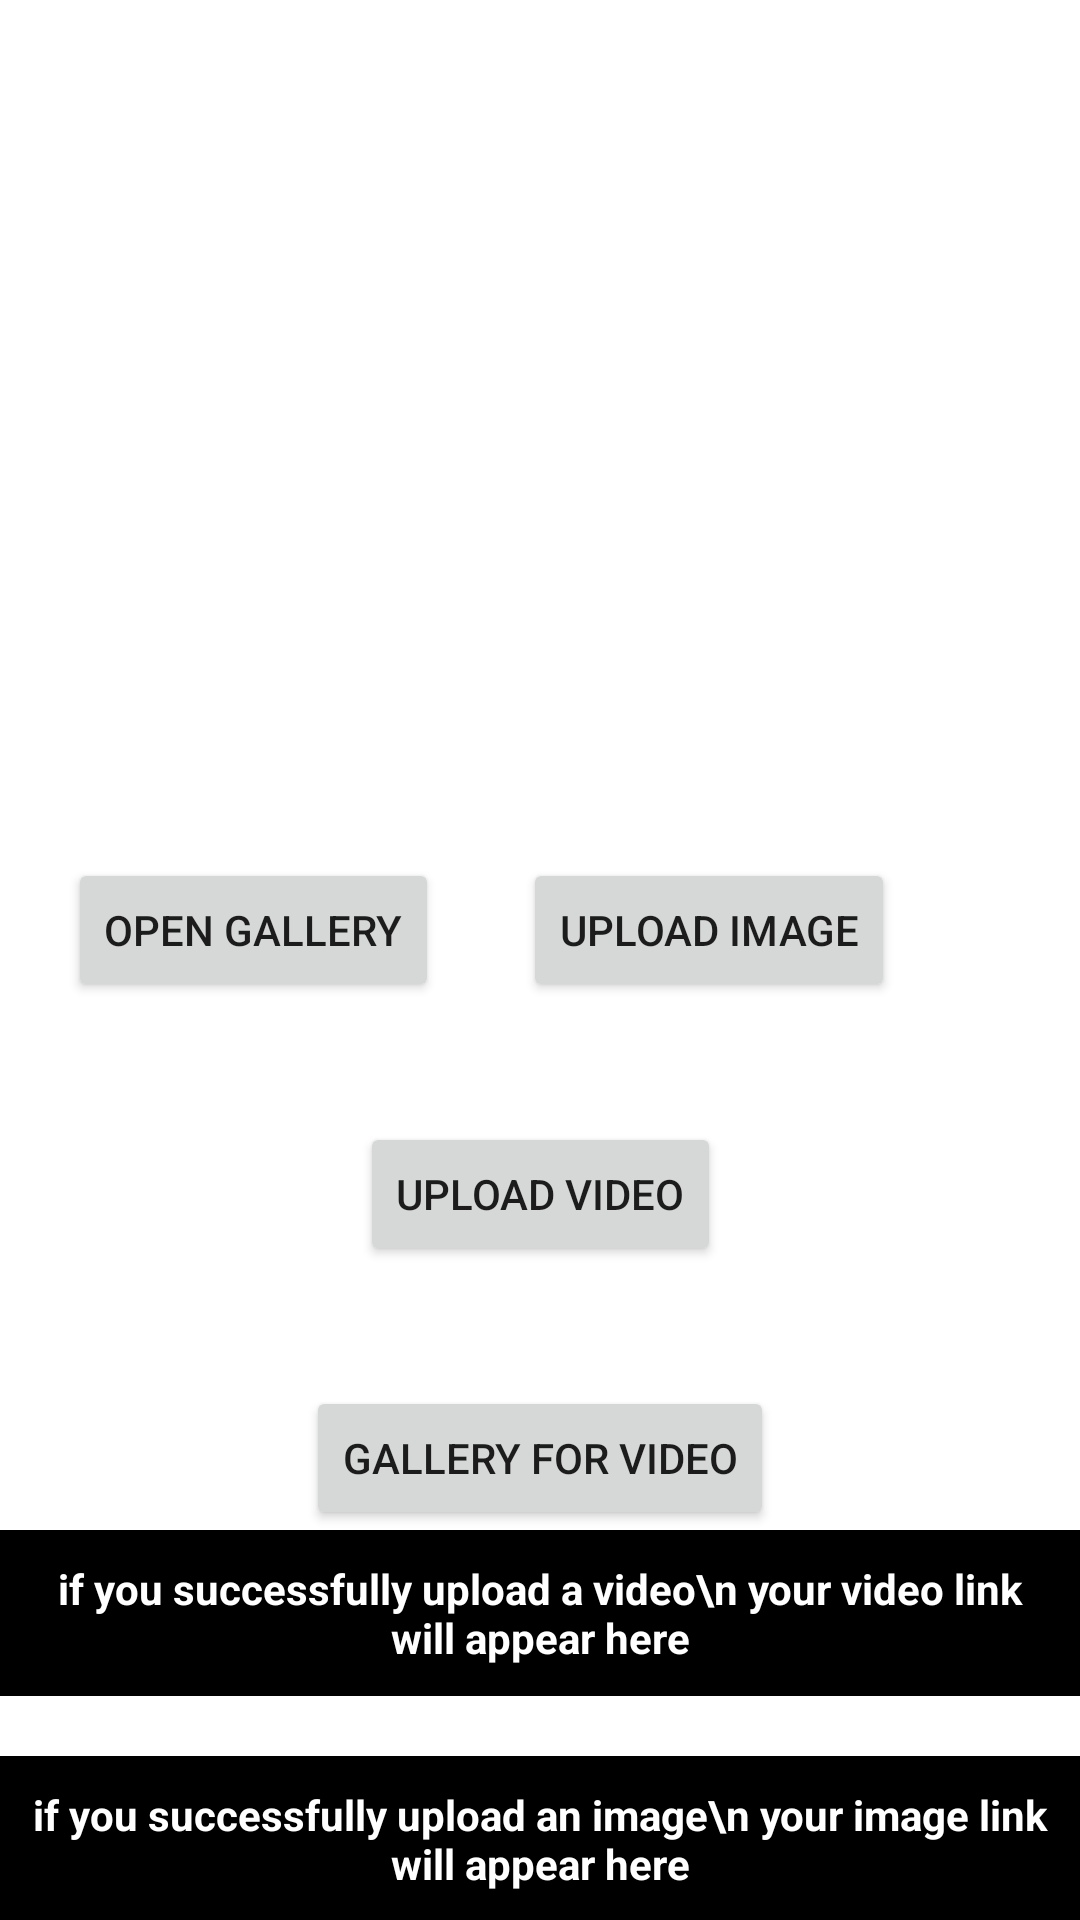

Layout XML and referenced resources for this Android screen:
<!-- AndroidManifest.xml: application theme Theme.Posttoimgur -->
<!-- res/layout/activity_main.xml -->
<?xml version="1.0" encoding="utf-8"?>
<androidx.constraintlayout.widget.ConstraintLayout xmlns:android="http://schemas.android.com/apk/res/android"
    xmlns:app="http://schemas.android.com/apk/res-auto"
    xmlns:tools="http://schemas.android.com/tools"
    android:layout_width="match_parent"
    android:layout_height="match_parent"
    tools:context=".MainActivity">

    <ImageView
        android:id="@+id/imageView"
        android:layout_width="0dp"
        android:layout_height="250dp"
        app:layout_constraintEnd_toEndOf="parent"
        app:layout_constraintStart_toStartOf="parent"
        app:layout_constraintTop_toTopOf="parent"
        tools:srcCompat="@tools:sample/avatars" />

    <Button
        android:id="@+id/btnUpload"
        android:layout_width="wrap_content"
        android:layout_height="wrap_content"
        android:layout_marginTop="36dp"
        android:text="Upload image"
        app:layout_constraintEnd_toEndOf="parent"
        app:layout_constraintHorizontal_bias="0.738"
        app:layout_constraintStart_toStartOf="parent"
        app:layout_constraintTop_toBottomOf="@+id/imageView" />

    <Button
        android:id="@+id/btnGallery"
        android:layout_width="wrap_content"
        android:layout_height="wrap_content"
        android:layout_marginTop="36dp"
        android:text="Open Gallery"
        app:layout_constraintEnd_toStartOf="@+id/btnUpload"
        app:layout_constraintHorizontal_bias="0.446"
        app:layout_constraintStart_toStartOf="parent"
        app:layout_constraintTop_toBottomOf="@id/imageView" />

    <Button
        android:id="@+id/uploadvid"
        android:layout_width="wrap_content"
        android:layout_height="wrap_content"
        android:layout_marginTop="40dp"
        android:text="upload video"
        app:layout_constraintEnd_toEndOf="parent"
        app:layout_constraintStart_toStartOf="parent"
        app:layout_constraintTop_toBottomOf="@+id/btnUpload"></Button>

    <Button
        android:id="@+id/galforvid"
        android:layout_width="wrap_content"
        android:layout_height="wrap_content"
        android:layout_marginTop="40dp"
        android:text="gallery for video"
        app:layout_constraintEnd_toEndOf="parent"
        app:layout_constraintStart_toStartOf="parent"
        app:layout_constraintTop_toBottomOf="@+id/uploadvid"></Button>

    <TextView
        android:id="@+id/videoid"
        android:layout_width="wrap_content"
        android:layout_height="wrap_content"
        android:background="@color/black"
        android:gravity="center"
        android:padding="10dp"
        android:text="if you successfully upload a video\n your video link will appear here"
        android:textColor="@color/white"
        android:textStyle="bold"

        app:layout_constraintEnd_toEndOf="parent"
        app:layout_constraintStart_toStartOf="parent"
        app:layout_constraintTop_toBottomOf="@+id/galforvid"></TextView>

    <TextView
        android:id="@+id/imageid"
        android:layout_width="wrap_content"
        android:layout_height="wrap_content"
        android:background="@color/black"
        android:gravity="center"
        android:padding="10dp"
        android:layout_marginTop="20dp"
        android:text="if you successfully upload an image\n your image link will appear here"
        android:textColor="@color/white"
        android:textStyle="bold"

        app:layout_constraintEnd_toEndOf="parent"
        app:layout_constraintStart_toStartOf="parent"
        app:layout_constraintTop_toBottomOf="@+id/videoid"></TextView>


</androidx.constraintlayout.widget.ConstraintLayout>
<!-- resources referenced by this layout -->
<resources>
  <style name="Theme.Posttoimgur" parent="Theme.MaterialComponents.DayNight.DarkActionBar">
          
          <item name="colorPrimary">@color/purple_500</item>
          <item name="colorPrimaryVariant">@color/purple_700</item>
          <item name="colorOnPrimary">@color/white</item>
          
          <item name="colorSecondary">@color/teal_200</item>
          <item name="colorSecondaryVariant">@color/teal_700</item>
          <item name="colorOnSecondary">@color/black</item>
          
          <item name="android:statusBarColor" tools:targetApi="l">?attr/colorPrimaryVariant</item>
          
      </style>
  <!-- not gathered from this repository: default colours our renderer supplied (Android Studio template values) -->
  <color name="purple_500">#FF6200EE</color>
  <color name="purple_700">#FF3700B3</color>
  <color name="teal_200">#FF03DAC5</color>
  <color name="teal_700">#FF018786</color>
  <color name="black">#FF000000</color>
  <color name="white">#FFFFFFFF</color>
</resources>
